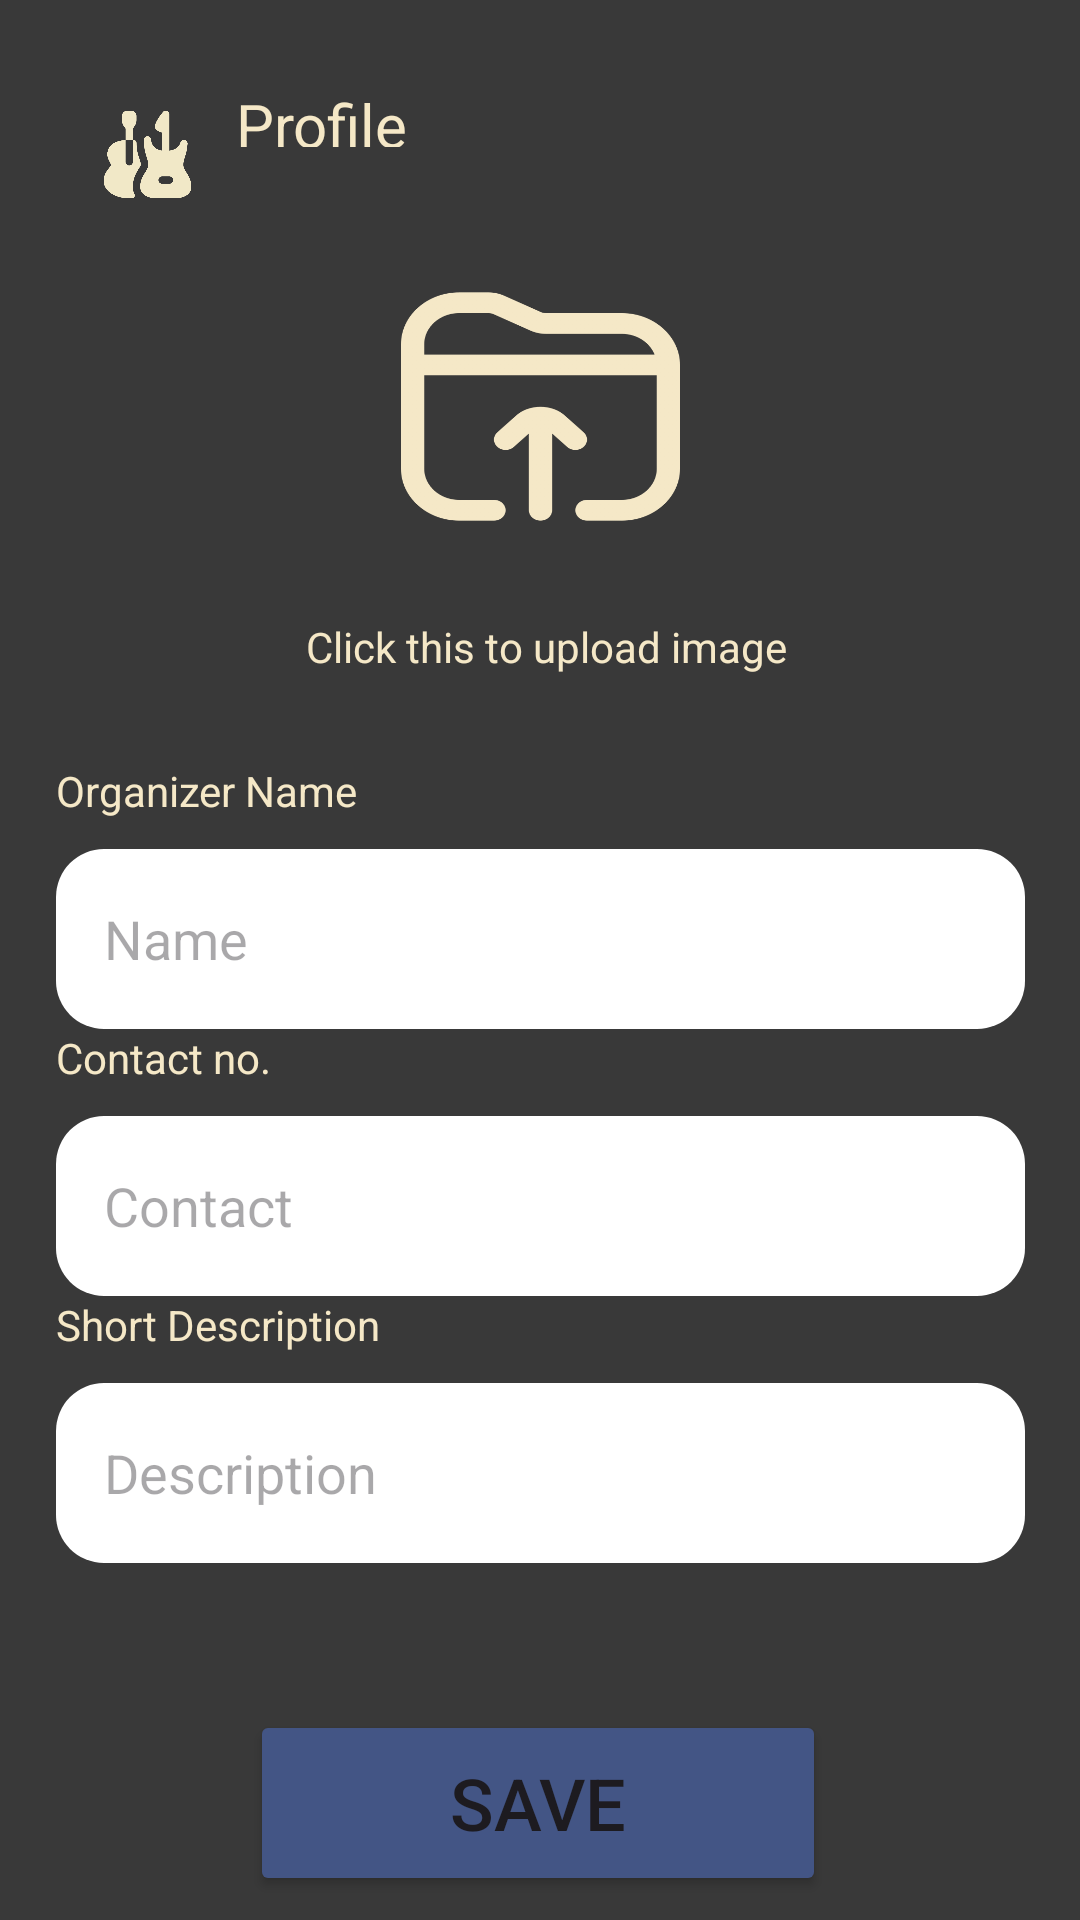

Android layout source for this screen:
<!-- AndroidManifest.xml: application theme Theme.BookABand -->
<!-- res/layout/activity_edit_user.xml -->
<?xml version="1.0" encoding="utf-8"?>
<ScrollView xmlns:android="http://schemas.android.com/apk/res/android"
    xmlns:app="http://schemas.android.com/apk/res-auto"
    xmlns:tools="http://schemas.android.com/tools"
    android:layout_width="match_parent"
    android:layout_height="match_parent"
    android:fillViewport="true"
    android:background="#393939"
    android:orientation="vertical"
    tools:context=".CreateUser">

    <androidx.constraintlayout.widget.ConstraintLayout
        android:layout_width="match_parent"
        android:layout_height="match_parent">
    <LinearLayout
        android:id="@+id/linearLayout11"
        android:layout_width="264dp"
        android:layout_height="66dp"
        android:layout_marginTop="28dp"
        android:gravity="clip_horizontal"
        android:orientation="horizontal"
        app:layout_constraintBottom_toTopOf="@+id/uploadPfp"
        app:layout_constraintEnd_toEndOf="parent"
        app:layout_constraintHorizontal_bias="0.204"
        app:layout_constraintStart_toStartOf="parent"
        app:layout_constraintTop_toTopOf="parent">

        <ImageView
            android:id="@+id/imageView2"
            android:layout_width="59dp"
            android:layout_height="47dp"
            app:srcCompat="@drawable/icon_only" />

        <TextView
            android:id="@+id/textView13"
            android:layout_width="68dp"
            android:layout_height="21dp"
            android:layout_weight="1"
            android:text="Profile"
            android:textColor="#F5E8C7"
            android:textSize="20sp" />
    </LinearLayout>

    <TextView
        android:id="@+id/textView21"
        android:layout_width="229dp"
        android:layout_height="32dp"
        android:layout_marginTop="112dp"
        android:text="Click this to upload image"
        android:textAlignment="center"
        android:textColor="#F5E8C7"
        android:textSize="14sp"
        app:layout_constraintEnd_toEndOf="parent"
        app:layout_constraintHorizontal_bias="0.516"
        app:layout_constraintStart_toStartOf="parent"
        app:layout_constraintTop_toBottomOf="@+id/linearLayout11" />

    <ImageView
        android:id="@+id/uploadPfp"
        android:layout_width="93dp"
        android:layout_height="83dp"
        android:scaleType="fitXY"
        android:src="@drawable/upload"
        app:layout_constraintBottom_toBottomOf="parent"
        app:layout_constraintEnd_toEndOf="parent"
        app:layout_constraintStart_toStartOf="parent"
        app:layout_constraintTop_toTopOf="parent"
        app:layout_constraintVertical_bias="0.169" />

        <Button
            android:id="@+id/saveUser"
            android:layout_width="192dp"
            android:layout_height="62dp"
            android:layout_marginTop="32dp"
            android:backgroundTint="#435585"
            android:text="Save"
            android:textSize="24sp"
            app:cornerRadius="20dp"
            app:layout_constraintEnd_toEndOf="parent"
            app:layout_constraintHorizontal_bias="0.497"
            app:layout_constraintStart_toStartOf="parent"
            app:layout_constraintTop_toBottomOf="@+id/linearLayout12" />

        <LinearLayout
            android:id="@+id/linearLayout12"
            android:layout_width="323dp"
            android:layout_height="284dp"
            android:layout_marginTop="16dp"
            android:orientation="vertical"
            app:layout_constraintEnd_toEndOf="parent"
            app:layout_constraintStart_toStartOf="parent"
            app:layout_constraintTop_toBottomOf="@+id/textView21">

            <TextView
                android:id="@+id/textView6"
                android:layout_width="289dp"
                android:layout_height="wrap_content"
                android:text="Organizer Name"
                android:textColor="#F5E8C7" />

            <EditText
                android:id="@+id/uploadName"
                android:layout_width="match_parent"
                android:layout_height="60dp"
                android:layout_marginTop="10dp"
                android:background="@drawable/rounded_edittext_background"
                android:gravity="start|center_vertical"
                android:hint="Name"
                android:padding="16dp"
                android:textColor="#000000" />

            <TextView
                android:id="@+id/textView8"
                android:layout_width="289dp"
                android:layout_height="wrap_content"
                android:text="Contact no."
                android:textColor="#F5E8C7" />

            <EditText
                android:id="@+id/uploadContact"
                android:layout_width="match_parent"
                android:layout_height="60dp"
                android:layout_marginTop="10dp"
                android:background="@drawable/rounded_edittext_background"
                android:gravity="start|center_vertical"
                android:hint="Contact"
                android:padding="16dp"
                android:textColor="#000000" />

            <TextView
                android:id="@+id/textView10"
                android:layout_width="291dp"
                android:layout_height="19dp"
                android:text="Short Description"
                android:textColor="#F5E8C7" />

            <EditText
                android:id="@+id/uploadUserDescription"
                android:layout_width="match_parent"
                android:layout_height="60dp"
                android:layout_marginTop="10dp"
                android:background="@drawable/rounded_edittext_background"
                android:gravity="start|center_vertical"
                android:hint="Description"
                android:padding="16dp"
                android:textColor="#000000" />
        </LinearLayout>
    </androidx.constraintlayout.widget.ConstraintLayout>
</ScrollView>
<!-- resources referenced by this layout -->
<resources>
  <!-- drawable icon_only: png bitmap (drawable, 43486 bytes) -->
  <!-- drawable rounded_edittext_background (drawable) -->
  <?xml version="1.0" encoding="utf-8"?>
      <shape xmlns:android="http://schemas.android.com/apk/res/android">
          <solid android:color="#FFFFFF" /> 
          <corners android:radius="16dp" /> 
      </shape>
  <!-- drawable upload: png bitmap (drawable, 27636 bytes) -->
  <style name="Theme.BookABand" parent="Base.Theme.BookABand" />
  <style name="Base.Theme.BookABand" parent="Theme.Material3.DayNight.NoActionBar">
          <item name="colorPrimary">@color/your_primary_color</item>
          <item name="colorPrimaryVariant">@color/your_primary_color</item>
          <item name="colorOnPrimary">@color/your_primary_color</item>
          
          <item name="colorSecondary">@color/your_primary_color</item>
          <item name="colorSecondaryVariant">@color/your_primary_color</item>
          <item name="colorOnSecondary">@color/your_primary_color</item>
          
          <item name="android:statusBarColor">?attr/colorPrimaryVariant</item>
      </style>
  <color name="your_primary_color">#1E1E1E</color>
</resources>
